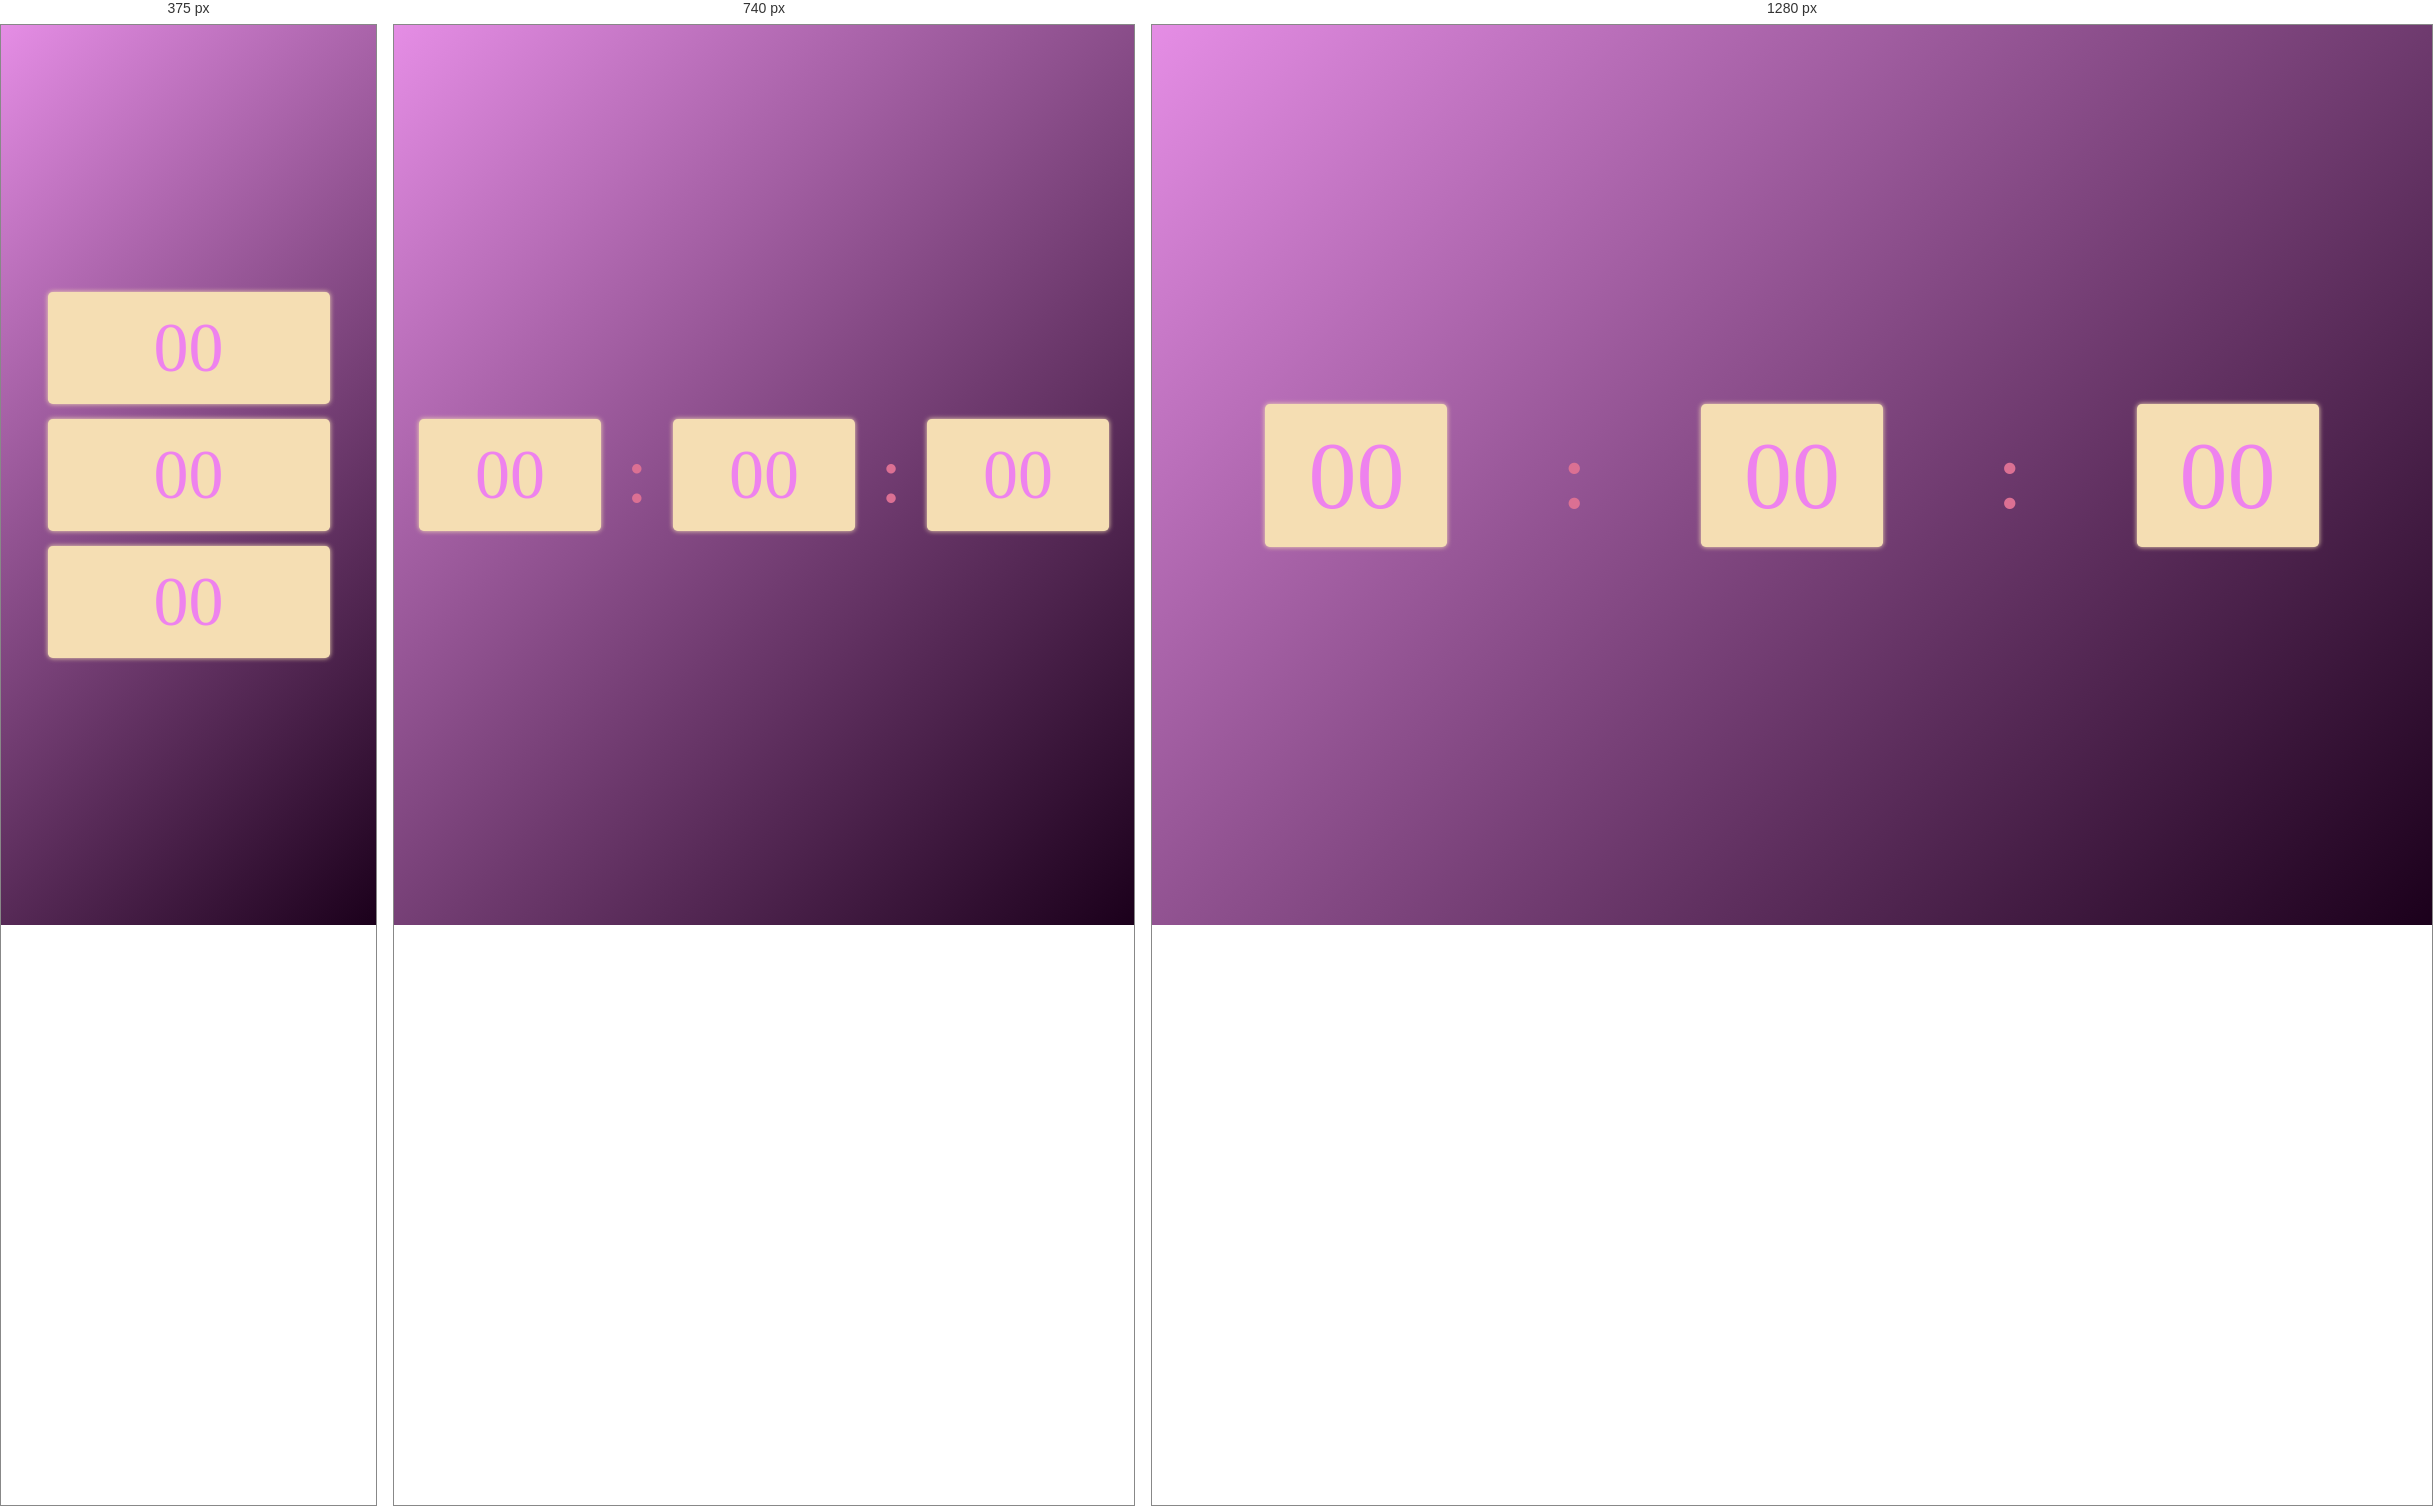
Rendered at 375 px, 740 px and 1280 px, left to right.

<!-- file: index.html -->
<!DOCTYPE html>
<html lang="en">
<head>
    <meta charset="UTF-8">
    <meta http-equiv="X-UA-Compatible" content="IE=edge">
    <meta name="viewport" content="width=device-width, initial-scale=1.0">
    <title>digitalClock</title>
    <link rel="stylesheet" href="style.css">
</head>
<body>
    <div class="container">
        <div class="hour">00</div>
        <p>:</p>
        <div class="minute">00</div>
        <p>:</p>
        <div class="second">00</div>
    </div>
    <script src="app.js"></script>
</body>
</html>

/* @media block from style.css */
@media screen and ( max-width: 281px) {
    p{
       display: none;
    }
    .container > div{
        font-size:8px;
        width: 150px;
    }
    .container {
        flex-direction: column;
        justify-content: center;
        align-items: center;
       display: none;
       gap: 10px;
    }
}

/* @media block from style.css */
@media screen and ( max-width: 500px) {
    .container > div{
        font-size: 26px;
        width: 250px;
    }
    .container {
        flex-direction: column;
        justify-content: center;
        align-items: center;
        gap: 15px;

    }
    .container p{
        display: none;
    }
}

/* @media block from style.css */
@media screen and ( max-width: 980px) {
    p{
        font-size: 80px;
    }
    .container > div{
        font-size: 70px;
    }
}